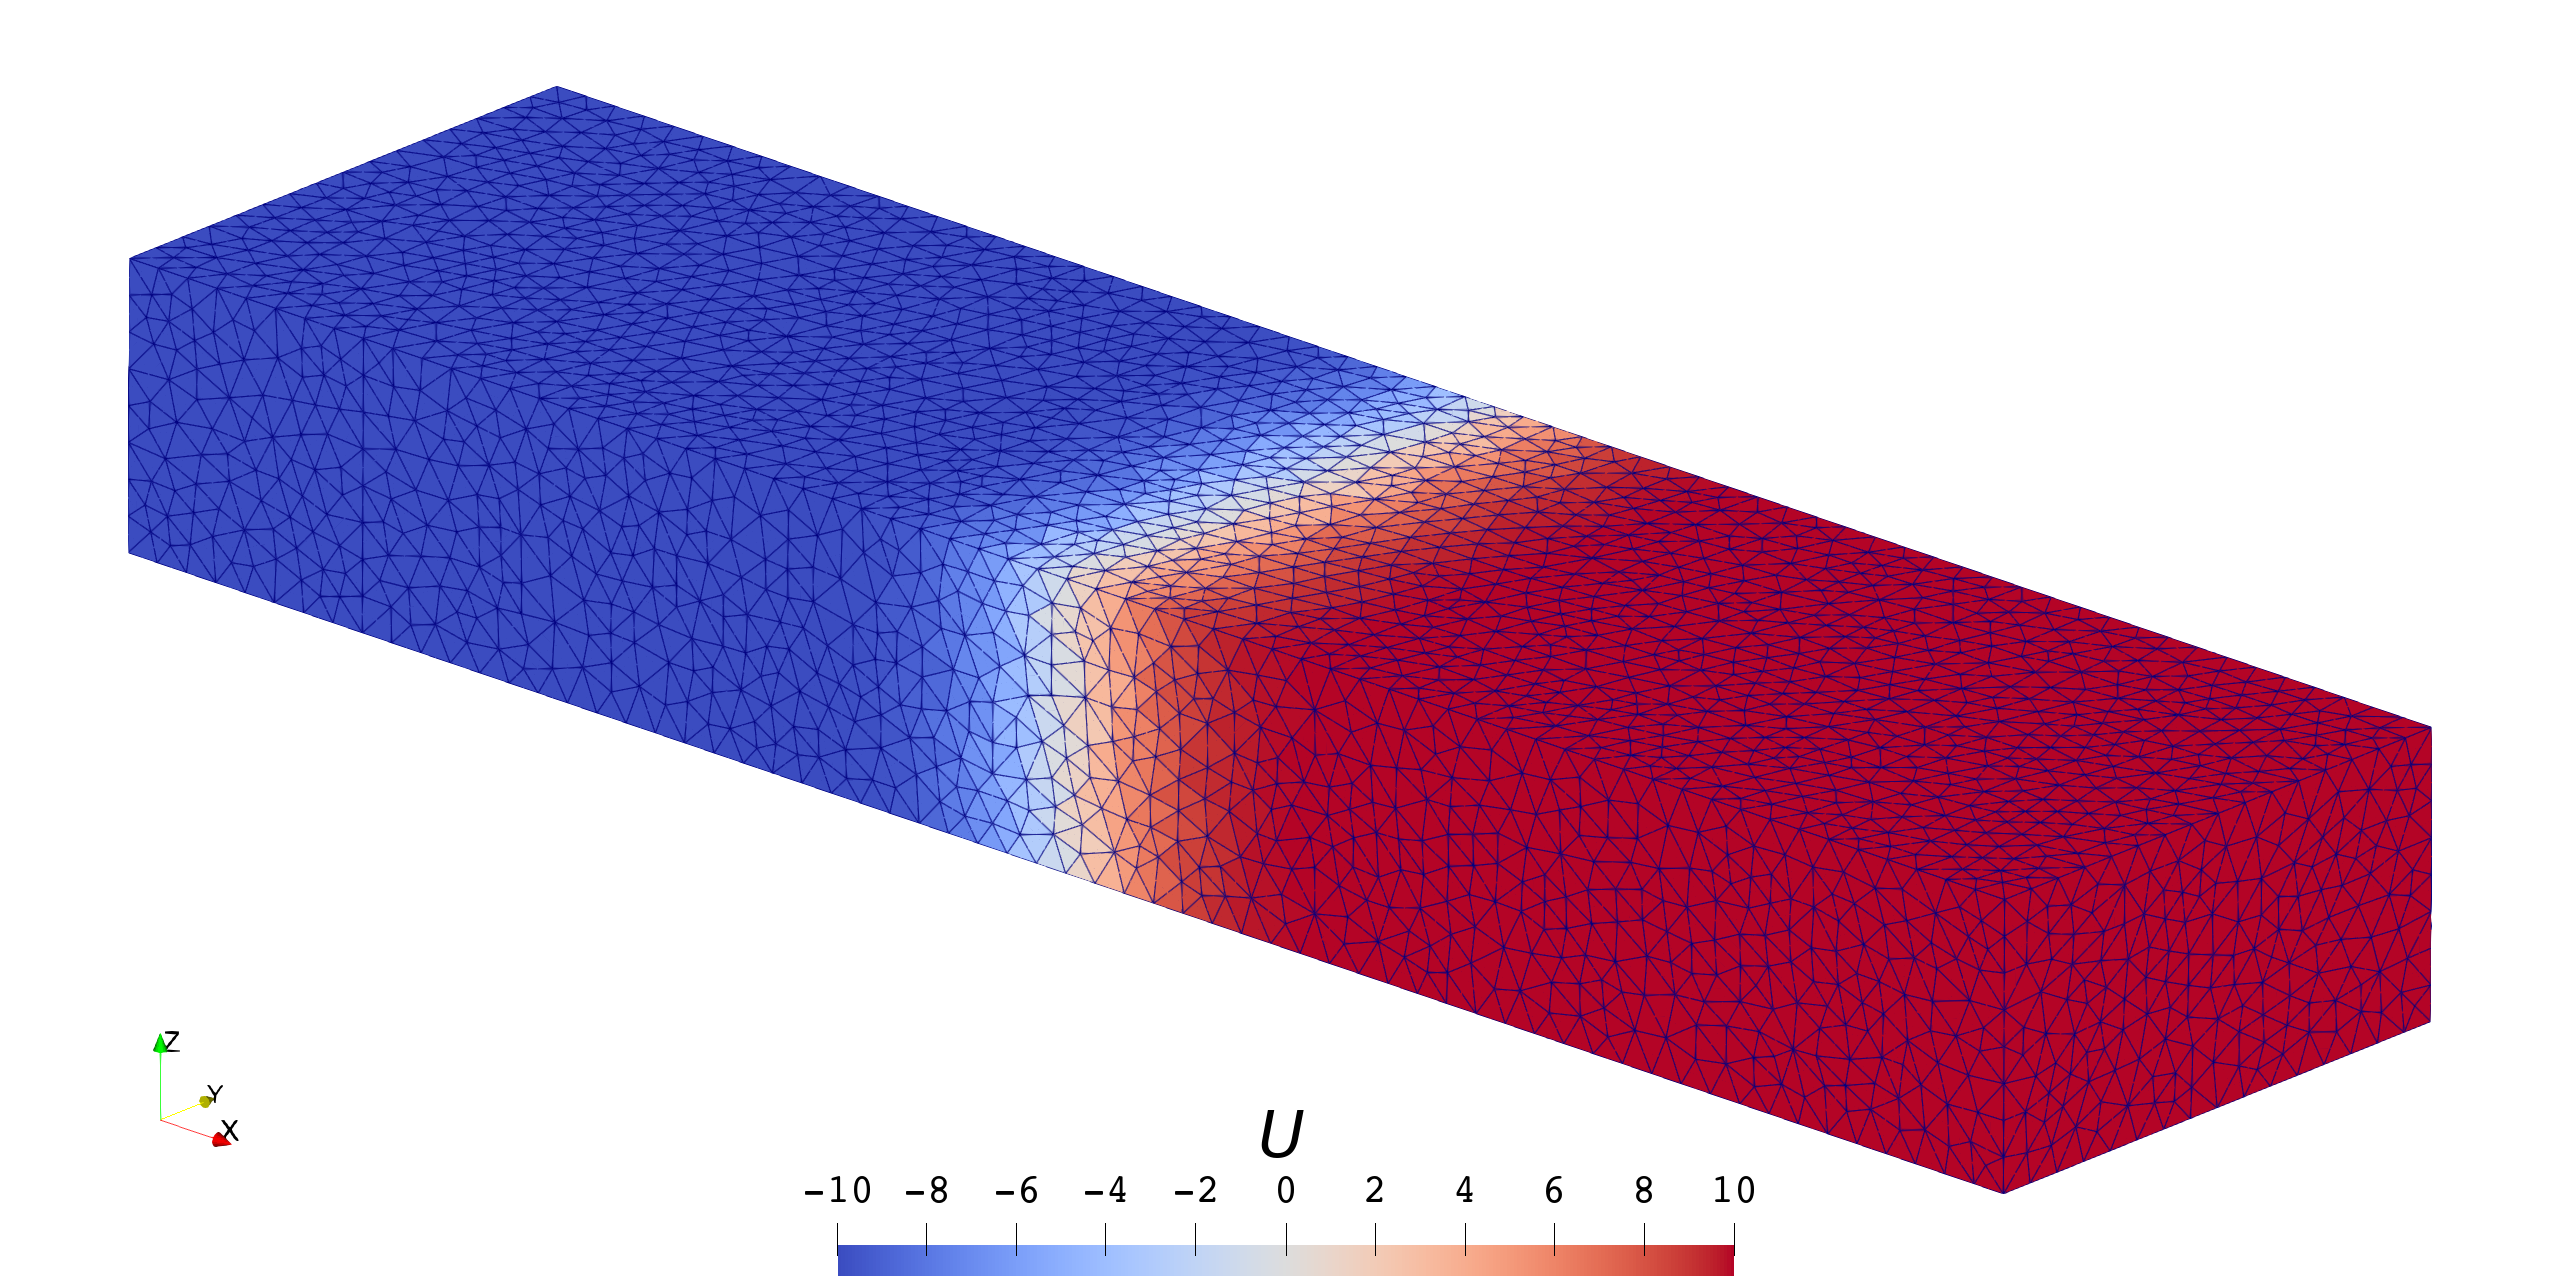

The data file committed next to this chart (first rows):
U, vtkValidPointMask, arc_length, Points:0, Points:1, Points:2
-10, 1, 0, 0, 0.5, 0.25
-10, 1, 0.004, 0.004, 0.5, 0.25
-10, 1, 0.008, 0.008, 0.5, 0.25
-10, 1, 0.012, 0.012, 0.5, 0.25
-10, 1, 0.016, 0.016, 0.5, 0.25
nan, 0, 0.02, 0.02, 0.5, 0.25
-10, 1, 0.024, 0.024, 0.5, 0.25
-10, 1, 0.028, 0.028, 0.5, 0.25
-10, 1, 0.032, 0.032, 0.5, 0.25
-10, 1, 0.036, 0.036, 0.5, 0.25
-10, 1, 0.04, 0.04, 0.5, 0.25
-10, 1, 0.044, 0.044, 0.5, 0.25
-10, 1, 0.048, 0.048, 0.5, 0.25
-10, 1, 0.052, 0.052, 0.5, 0.25
-10, 1, 0.056, 0.056, 0.5, 0.25
-10, 1, 0.06, 0.06, 0.5, 0.25
-10, 1, 0.064, 0.064, 0.5, 0.25
-10, 1, 0.068, 0.068, 0.5, 0.25
-10, 1, 0.072, 0.072, 0.5, 0.25
-10, 1, 0.076, 0.076, 0.5, 0.25
-10, 1, 0.08, 0.08, 0.5, 0.25
-10, 1, 0.084, 0.084, 0.5, 0.25
-10, 1, 0.088, 0.088, 0.5, 0.25
-10, 1, 0.092, 0.092, 0.5, 0.25
-10, 1, 0.096, 0.096, 0.5, 0.25
-10, 1, 0.1, 0.1, 0.5, 0.25
-10, 1, 0.104, 0.104, 0.5, 0.25
-10, 1, 0.108, 0.108, 0.5, 0.25
-10, 1, 0.112, 0.112, 0.5, 0.25
-10, 1, 0.116, 0.116, 0.5, 0.25
-10, 1, 0.12, 0.12, 0.5, 0.25
-10, 1, 0.124, 0.124, 0.5, 0.25
-10, 1, 0.128, 0.128, 0.5, 0.25
-10, 1, 0.132, 0.132, 0.5, 0.25
-10, 1, 0.136, 0.136, 0.5, 0.25
-10, 1, 0.14, 0.14, 0.5, 0.25
-10, 1, 0.144, 0.144, 0.5, 0.25
-10, 1, 0.148, 0.148, 0.5, 0.25
-10, 1, 0.152, 0.152, 0.5, 0.25
-10, 1, 0.156, 0.156, 0.5, 0.25
-10, 1, 0.16, 0.16, 0.5, 0.25
-10, 1, 0.164, 0.164, 0.5, 0.25
-10, 1, 0.168, 0.168, 0.5, 0.25
-10, 1, 0.172, 0.172, 0.5, 0.25
-10, 1, 0.176, 0.176, 0.5, 0.25
-10, 1, 0.18, 0.18, 0.5, 0.25
-10, 1, 0.184, 0.184, 0.5, 0.25
-10, 1, 0.188, 0.188, 0.5, 0.25
-10, 1, 0.192, 0.192, 0.5, 0.25
-10, 1, 0.196, 0.196, 0.5, 0.25
-10, 1, 0.2, 0.2, 0.5, 0.25
-10, 1, 0.204, 0.204, 0.5, 0.25
-10, 1, 0.208, 0.208, 0.5, 0.25
-10, 1, 0.212, 0.212, 0.5, 0.25
-10, 1, 0.216, 0.216, 0.5, 0.25
-10, 1, 0.22, 0.22, 0.5, 0.25
-10, 1, 0.224, 0.224, 0.5, 0.25
-10, 1, 0.228, 0.228, 0.5, 0.25
-10, 1, 0.232, 0.232, 0.5, 0.25
-10, 1, 0.236, 0.236, 0.5, 0.25
... 941 more rows
